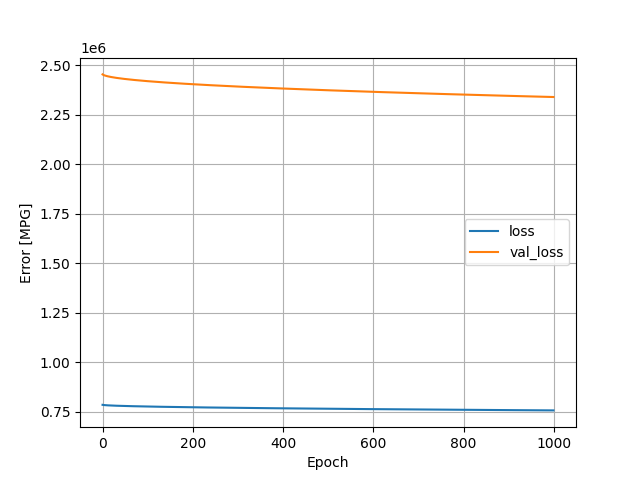

Data behind this chart, as committed beside it:
, loss, val_loss, epoch
0, 786018, 2453996, 0
1, 785504, 2452432, 1
2, 785168, 2451226, 2
3, 784898, 2450200, 3
4, 784664, 2449302, 4
5, 784456, 2448489, 5
6, 784267, 2447752, 6
7, 784094, 2447050, 7
8, 783929, 2446404, 8
9, 783775, 2445780, 9
10, 783628, 2445197, 10
11, 783489, 2444636, 11
12, 783355, 2444096, 12
13, 783227, 2443582, 13
14, 783104, 2443082, 14
15, 782985, 2442605, 15
16, 782871, 2442140, 16
17, 782759, 2441688, 17
18, 782650, 2441249, 18
19, 782545, 2440822, 19
20, 782442, 2440402, 20
21, 782342, 2439995, 21
22, 782244, 2439592, 22
23, 782147, 2439200, 23
24, 782052, 2438823, 24
25, 781961, 2438450, 25
26, 781871, 2438082, 26
27, 781782, 2437722, 27
28, 781696, 2437374, 28
29, 781611, 2437023, 29
30, 781527, 2436678, 30
31, 781444, 2436344, 31
32, 781363, 2436015, 32
33, 781284, 2435690, 33
34, 781205, 2435371, 34
35, 781128, 2435058, 35
36, 781052, 2434749, 36
37, 780977, 2434438, 37
38, 780902, 2434134, 38
39, 780828, 2433832, 39
40, 780755, 2433536, 40
41, 780684, 2433247, 41
42, 780614, 2432960, 42
43, 780544, 2432674, 43
44, 780475, 2432392, 44
45, 780407, 2432111, 45
46, 780339, 2431835, 46
47, 780272, 2431563, 47
48, 780206, 2431290, 48
49, 780140, 2431024, 49
50, 780076, 2430764, 50
51, 780012, 2430498, 51
52, 779948, 2430241, 52
53, 779886, 2429984, 53
54, 779823, 2429728, 54
55, 779761, 2429476, 55
56, 779700, 2429227, 56
57, 779640, 2428979, 57
58, 779580, 2428731, 58
59, 779520, 2428487, 59
... 940 more rows
